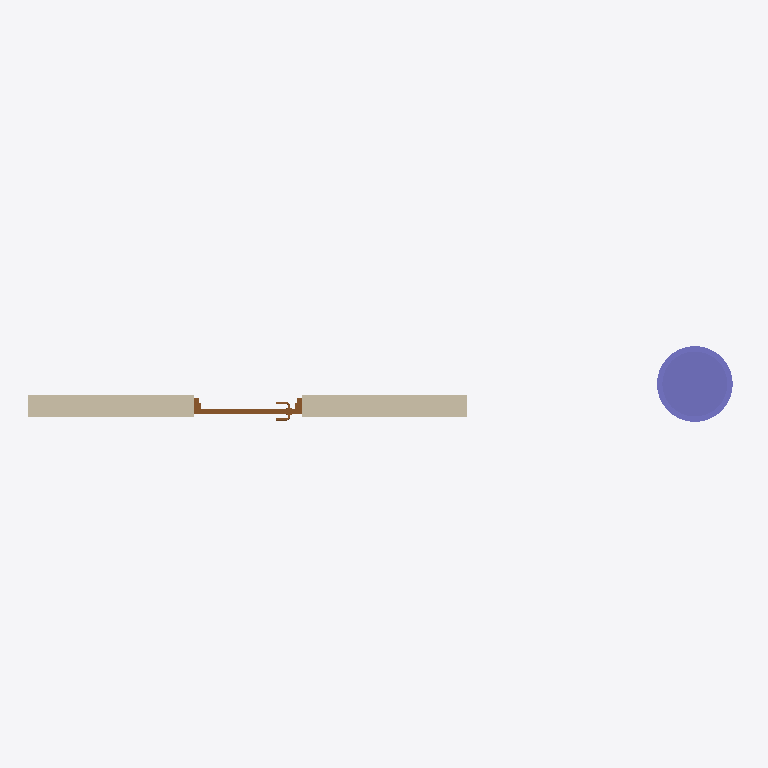
Plan cut of the same IFC building model at storey 'L1' (level 0.00 m, cut at 1.40 m), seen from above with north up, elements coloured by IFC class: 1 wall (beige), 1 column (violet), 1 door (brown). Cut surfaces are drawn darker.
Extent 6.7 m × 0.8 m × 6.1 m (x, y, z). Storeys (2): L1 at 0.00 m; L2 at 3.66 m. Elements (3): 1 IfcColumn, 1 IfcDoor, 1 IfcWall.

HEADER;
FILE_DESCRIPTION(('ViewDefinition [CoordinationView, QuantityTakeOffAddOnView]','RevitIdentifiers [ContentGUID: 58321d58-a3b4-4e0d-beb3-a7727922af70, VersionGUID: fd835325-d746-4122-9fb3-1ca441d27df0, NumberOfSaves: 2]','CoordinateReference [CoordinateBase: Shared Coordinates]'),'2;1');
FILE_NAME('wall_door_columnt_rgb4x3.ifc','2026-07-02T14:01:06+01:00',(''),(''),'ODA SDAI 25.12','Autodesk - Revit 26.3.0.37 (ENU) - 26.3.0.37','');
FILE_SCHEMA(('IFC4X3'));
ENDSEC;
DATA;
#27=IFCPROJECT('1OCXrOexHE3RwpftA6tL20',#6,'Project Number',$,$,'Project Name','Project Status',(#22),#5105);
#41=IFCSITE('1OCXrOexHE3RwpftA6tL22',#6,'Default',$,$,#40,$,$,.ELEMENT.,(42,21,31,401672),(-71,-3,-24,-345703),0.0,$,$);
#31=IFCBUILDING('1OCXrOexHE3RwpftA6tL21',#6,'Building Name',$,$,#30,$,'Building Name',.ELEMENT.,$,$,#28);
#34=IFCBUILDINGSTOREY('2JF4e6axWHqu3u0C1FZlmi',#6,'L1',$,$,#33,$,'L1',.ELEMENT.,0.0);
#38=IFCBUILDINGSTOREY('1ZGO8hrFCHqw0v0026FpFv',#6,'L2',$,$,#37,$,'L2',.ELEMENT.,12.0);
#68=IFCWALL('29aSJRCFL2zQJwQ38qGJb1',#6,'Basic Wall:Generic - 8":1240783',$,$,#50,#55,'1240783',.NOTDEFINED.);
#3373=IFCCOLUMN('29aSJRCFL2zQJwQ38qGJW5',#6,'Metal Clad Column:24":1240971',$,$,#3372,#3369,'1240971',.COLUMN.);
#5034=IFCDOOR('29aSJRCFL2zQJwQ38qGIVq',#6,'Door-Passage-Single-Flush:36" x 84":1241210',$,$,#5104,#5029,'1241210',7.333333333333333,3.333333333333332,.DOOR.,$,$);
ENDSEC;
